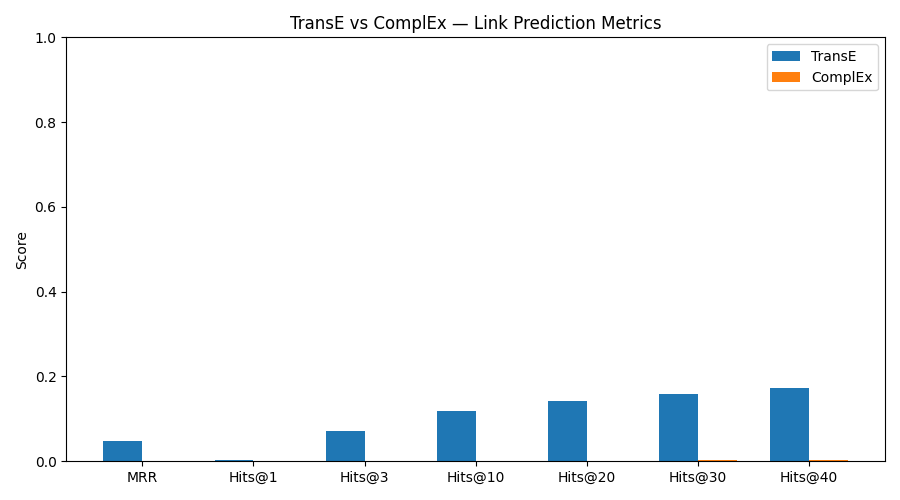

The file beside this chart, header and first rows:
model, embedding_dim, epochs, batch_size, learning_rate, negative_sampler, MRR, Hits@1, Hits@3, Hits@10, Hits@20, Hits@30, Hits@40
TransE, 100, 100, 256, 0.001, PseudoTyped, 0.04724, 0.003117, 0.07107, 0.1188, 0.1418, 0.1587, 0.1721
ComplEx, 100, 100, 256, 0.001, PseudoTyped, 0.0003123, 0.0, 0.0, 0.0003117, 0.0006234, 0.00187, 0.002182
